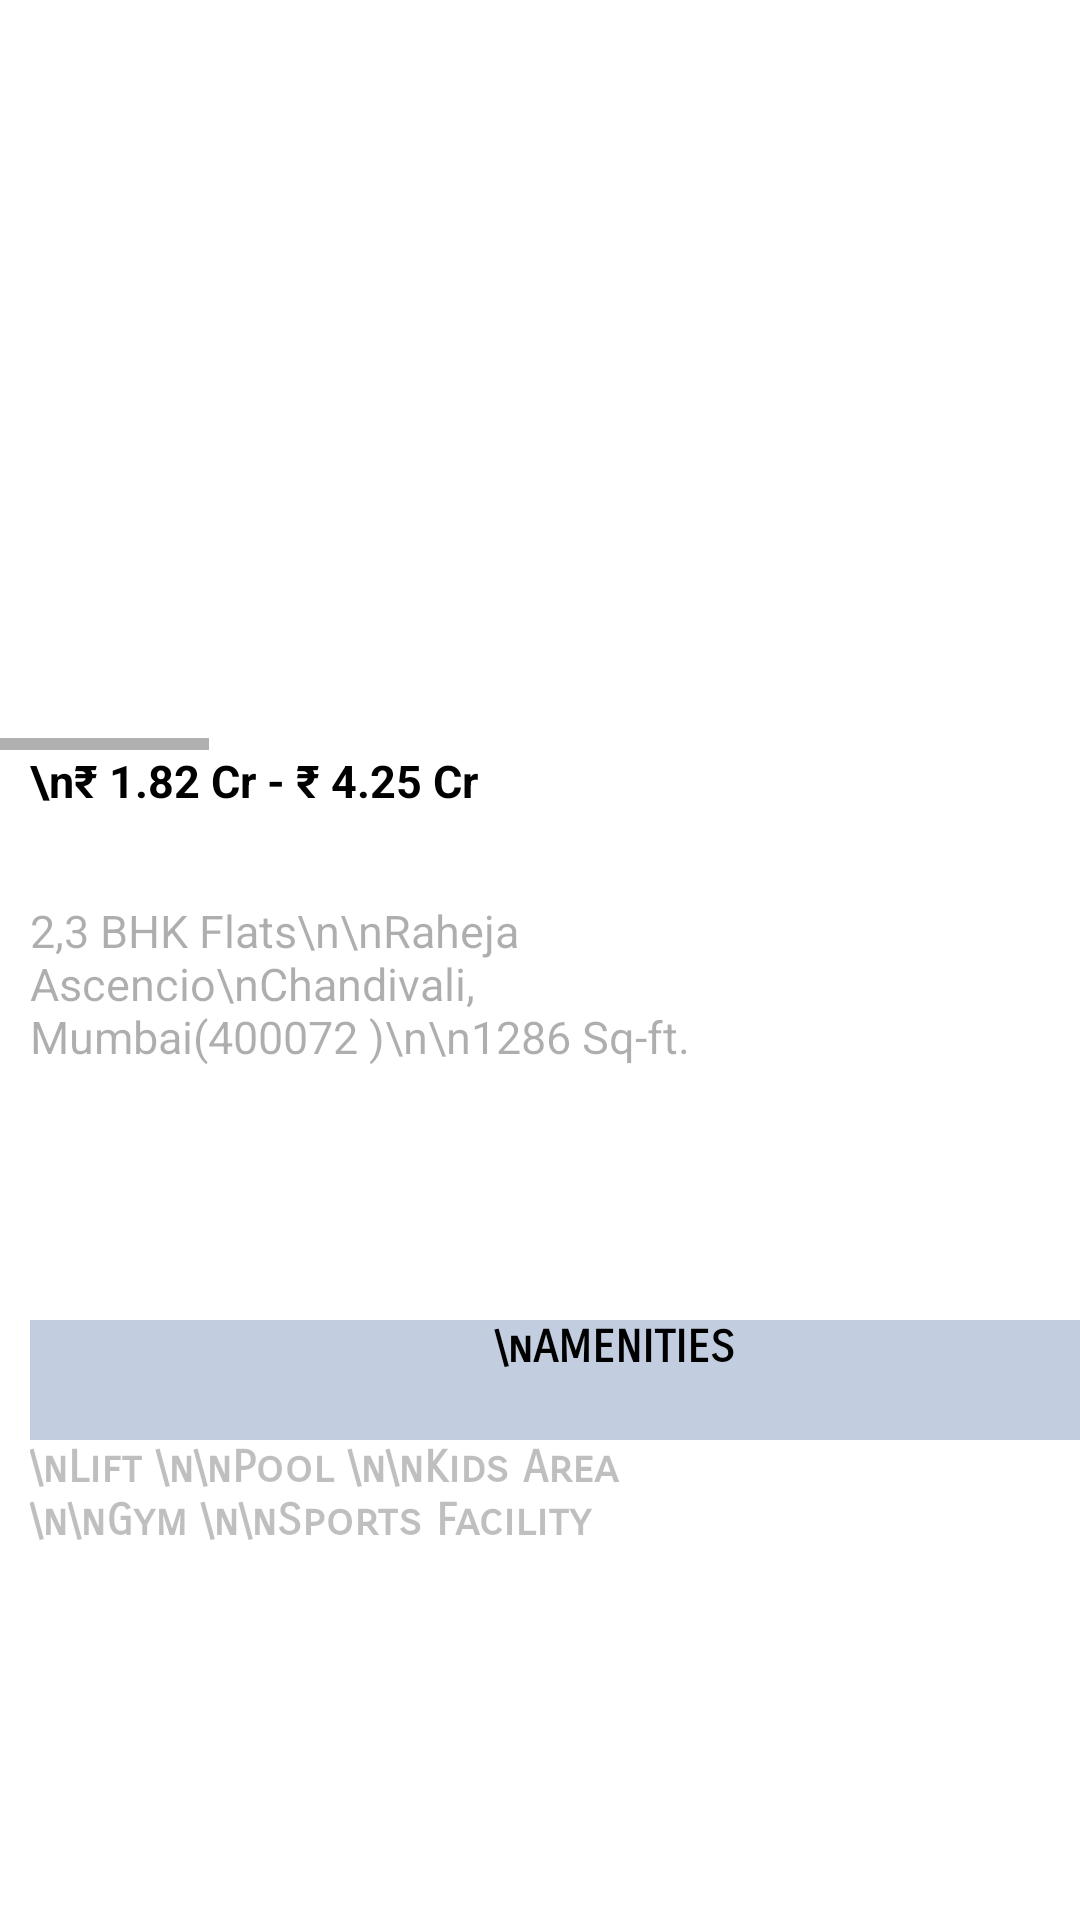

The Android layout XML behind this screen, and the referenced resources:
<!-- AndroidManifest.xml: application theme Theme.EstateGurus -->
<!-- res/layout/activity_kraheja_details.xml -->
<?xml version="1.0" encoding="utf-8"?>
<LinearLayout
    xmlns:android="http://schemas.android.com/apk/res/android"
    xmlns:app="http://schemas.android.com/apk/res-auto"
    xmlns:tools="http://schemas.android.com/tools"
    android:layout_width="match_parent"
    android:layout_height="match_parent"
    android:orientation="vertical"
    tools:context=".k_raheja_details">

    <HorizontalScrollView
        android:layout_width="wrap_content"
        android:layout_height="wrap_content">

        <LinearLayout
            android:layout_width="wrap_content"
            android:layout_height="250dp"
            android:orientation="horizontal">

            <ImageView
                android:id="@+id/imageview1"
                android:layout_width="340dp"
                android:layout_height="200dp"
                android:layout_margin="10dp"
                android:src="@drawable/raheja1" />

            <TextView
                android:id="@+id/textView3"
                android:layout_width="60dp"
                android:layout_height="32dp"
                android:text="SWIPE"
                android:textAlignment="textStart"
                android:textColor="@color/black"
                android:textSize="15dp"
                android:textStyle="bold" />

            <ImageView
                android:layout_width="340dp"
                android:layout_height="200dp"
                android:layout_margin="10dp"
                android:src="@drawable/raheja2" />

            <ImageView
                android:layout_width="340dp"
                android:layout_height="200dp"
                android:layout_margin="10dp"
                android:src="@drawable/raheja3" />

            <ImageView
                android:layout_width="340dp"
                android:layout_height="200dp"
                android:layout_margin="10dp"
                android:src="@drawable/raheja4" />

            <ImageView
                android:layout_width="340dp"
                android:layout_height="200dp"
                android:layout_margin="10dp"
                android:src="@drawable/raheja5" />


        </LinearLayout>

    </HorizontalScrollView>

    <ScrollView
        android:layout_width="410dp"
        android:layout_height="600dp">

        <LinearLayout
            android:layout_width="match_parent"
            android:layout_height="500dp"
            android:orientation="vertical">


            <TextView
                android:layout_width="wrap_content"
                android:layout_height="50dp"
                android:layout_marginStart="10dp"
                android:textStyle="bold"
                android:textColor="@color/black"
                android:fontFamily="sans-serif"
                android:textSize="15dp"
                android:text="\n₹ 1.82 Cr - ₹ 4.25 Cr ">
            </TextView>
            <TextView
                android:layout_width="250dp"
                android:layout_height="120dp"
                android:layout_marginStart="10dp"
                android:textColor="#51000000"
                android:fontFamily="sans-serif"
                android:textSize="15dp"
                android:text="2,3 BHK Flats\n\nRaheja Ascencio\nChandivali, Mumbai(400072
)\n\n1286 Sq-ft.">
            </TextView>

            <TextView
                android:id="@+id/txt1"
                android:layout_width="390dp"
                android:layout_height="40dp"
                android:layout_marginTop="20dp"
                android:layout_marginStart="10dp"
                android:background="#3E05367E"
                android:fontFamily="sans-serif-smallcaps"
                android:text="\nAMENITIES"
                android:textAlignment="center"
                android:textColor="@color/black"
                android:textSize="15dp"
                android:textStyle="bold">
            </TextView>

            <TextView
                android:layout_width="200dp"
                android:layout_height="190dp"
                android:textColor="#40000000"
                android:layout_marginStart="10dp"
                android:fontFamily="sans-serif-smallcaps"
                android:text="\nLift \n\nPool \n\nKids Area \n\nGym \n\nSports Facility"
                android:textSize="15dp"
                android:textStyle="bold">
            </TextView>
            <TextView
                android:layout_width="wrap_content"
                android:layout_height="wrap_content"
                android:layout_marginTop="20dp"
                android:text="\nAround This Property"
                android:textStyle="bold"
                android:textSize="20dp"
                android:fontFamily="sans-serif-smallcaps"
                android:textColor="@color/black"
                android:layout_marginStart="10dp">
            </TextView>
            <HorizontalScrollView
                android:layout_width="wrap_content"
                android:layout_height="wrap_content">

                <LinearLayout
                    android:layout_width="wrap_content"
                    android:layout_height="wrap_content"
                    android:orientation="horizontal">

                    <TextView
                        android:layout_width="120dp"
                        android:layout_height="120dp"
                        android:layout_marginTop="10dp"
                        android:layout_marginStart="10dp"
                        android:textAlignment="center"
                        android:background="#12000000"
                        android:text="\nHEALTHCARE \n\n\nSuburban India Pvt Ltd \n\n\n2.57km"
                        android:textColor="#81000000"
                        android:shadowColor="@color/black">
                    </TextView>

                    <TextView
                        android:layout_width="120dp"
                        android:layout_height="120dp"
                        android:layout_marginTop="10dp"
                        android:layout_marginStart="10dp"
                        android:textAlignment="center"
                        android:background="#12000000"
                        android:text="\nSHOPPING \n\n\nLodha Boulevard  \n\n\n0.33km"
                        android:textColor="#81000000"
                        android:shadowColor="@color/black">
                    </TextView>
                    <TextView
                        android:layout_width="120dp"
                        android:layout_height="120dp"
                        android:layout_marginTop="10dp"
                        android:layout_marginStart="10dp"
                        android:textAlignment="center"
                        android:background="#12000000"
                        android:text="\nGROCERIES \n\n\nThane Naturals  \n\n\n0.47km"
                        android:textColor="#81000000"
                        android:shadowColor="@color/black">
                    </TextView>
                    <TextView
                        android:layout_width="120dp"
                        android:layout_height="120dp"
                        android:layout_marginTop="10dp"
                        android:layout_marginStart="10dp"
                        android:textAlignment="center"
                        android:background="#12000000"
                        android:text="\nSHOPPING \n\n\nLodha Boulevard  Ltd \n\n\n0.33km"
                        android:textColor="#81000000"
                        android:shadowColor="@color/black">
                    </TextView>
                    <TextView
                        android:layout_width="120dp"
                        android:layout_height="120dp"
                        android:layout_marginTop="10dp"
                        android:layout_marginStart="10dp"
                        android:textAlignment="center"
                        android:background="#12000000"
                        android:text="\nBANKS \n\n\nCentral Bank of India ATM   \n\n\n0.40km"
                        android:textColor="#81000000"
                        android:shadowColor="@color/black">
                    </TextView>
                    <TextView
                        android:layout_width="120dp"
                        android:layout_height="120dp"
                        android:layout_marginTop="10dp"
                        android:layout_marginStart="10dp"
                        android:textAlignment="center"
                        android:background="#12000000"
                        android:text="\nPARKS \n\n\nOvalekar Wadi Butterfly Garden   \n\n\n0.33km"
                        android:textColor="#81000000"
                        android:shadowColor="@color/black">
                    </TextView>
                    <TextView
                        android:layout_width="120dp"
                        android:layout_height="120dp"
                        android:layout_marginTop="10dp"
                        android:layout_marginStart="10dp"
                        android:textAlignment="center"
                        android:background="#12000000"
                        android:text="\nCINEMAS \n\n\nGanesh Cinema \n\n\n2.18km"
                        android:textColor="#81000000">
                    </TextView>
                </LinearLayout>
            </HorizontalScrollView>
            <ScrollView
                android:layout_width="410dp"
                android:layout_height="230dp">

                <LinearLayout
                    android:layout_width="match_parent"
                    android:layout_height="300dp"
                    android:orientation="vertical">
                    <TextView
                        android:layout_width="390dp"
                        android:layout_height="wrap_content"
                        android:textSize="20dp"
                        android:layout_marginTop="20dp"
                        android:textColor="@color/black"
                        android:layout_marginStart="10dp"
                        android:text="\nTo Contact Click on Button and Send a Mail!!"
                        android:textStyle="bold"
                        android:fontFamily="sans-serif-smallcaps"/>
                    <TextView
                        android:layout_width="390dp"
                        android:layout_height="wrap_content"
                        android:textSize="20dp"
                        android:layout_marginTop="20dp"
                        android:textColor="@color/black"
                        android:layout_marginStart="10dp"
                        android:text="\nEMAIL - customerrelationship@kraheja.com"
                        android:textStyle="bold"
                        android:fontFamily="sans-serif-smallcaps"/>
                    <Button
                        android:id="@+id/button1"
                        android:layout_width="390dp"
                        android:layout_height="wrap_content"
                        android:layout_marginStart="10dp"
                        android:layout_marginTop="20dp"
                        android:textColor="@color/black"
                        android:text="CLICK HERE"
                        android:textAlignment="center"
                        android:background="#6D05367E"/>
                </LinearLayout>
            </ScrollView>
        </LinearLayout>
    </ScrollView>




</LinearLayout>
<!-- resources referenced by this layout -->
<resources>
  <color name="black">#FF000000</color>
  <!-- drawable raheja2: jpg bitmap (drawable, 339996 bytes) -->
  <!-- drawable raheja3: jpg bitmap (drawable, 59296 bytes) -->
  <!-- drawable raheja5: jpg bitmap (drawable, 124212 bytes) -->
  <style name="Theme.EstateGurus" parent="Theme.MaterialComponents.DayNight.NoActionBar">
          
          <item name="colorPrimary">@color/purple_500</item>
          <item name="colorPrimaryVariant">@color/purple_700</item>
          <item name="colorOnPrimary">@color/white</item>
          
          <item name="colorSecondary">@color/teal_200</item>
          <item name="colorSecondaryVariant">@color/teal_700</item>
          <item name="colorOnSecondary">@color/black</item>
          
          <item name="android:statusBarColor" tools:targetApi="l">?attr/colorPrimaryVariant</item>
          
      </style>
  <color name="purple_500">#FF6200EE</color>
  <color name="purple_700">#FF3700B3</color>
  <color name="white">#FFFFFFFF</color>
  <color name="teal_200">#FF03DAC5</color>
  <color name="teal_700">#FF018786</color>
</resources>
